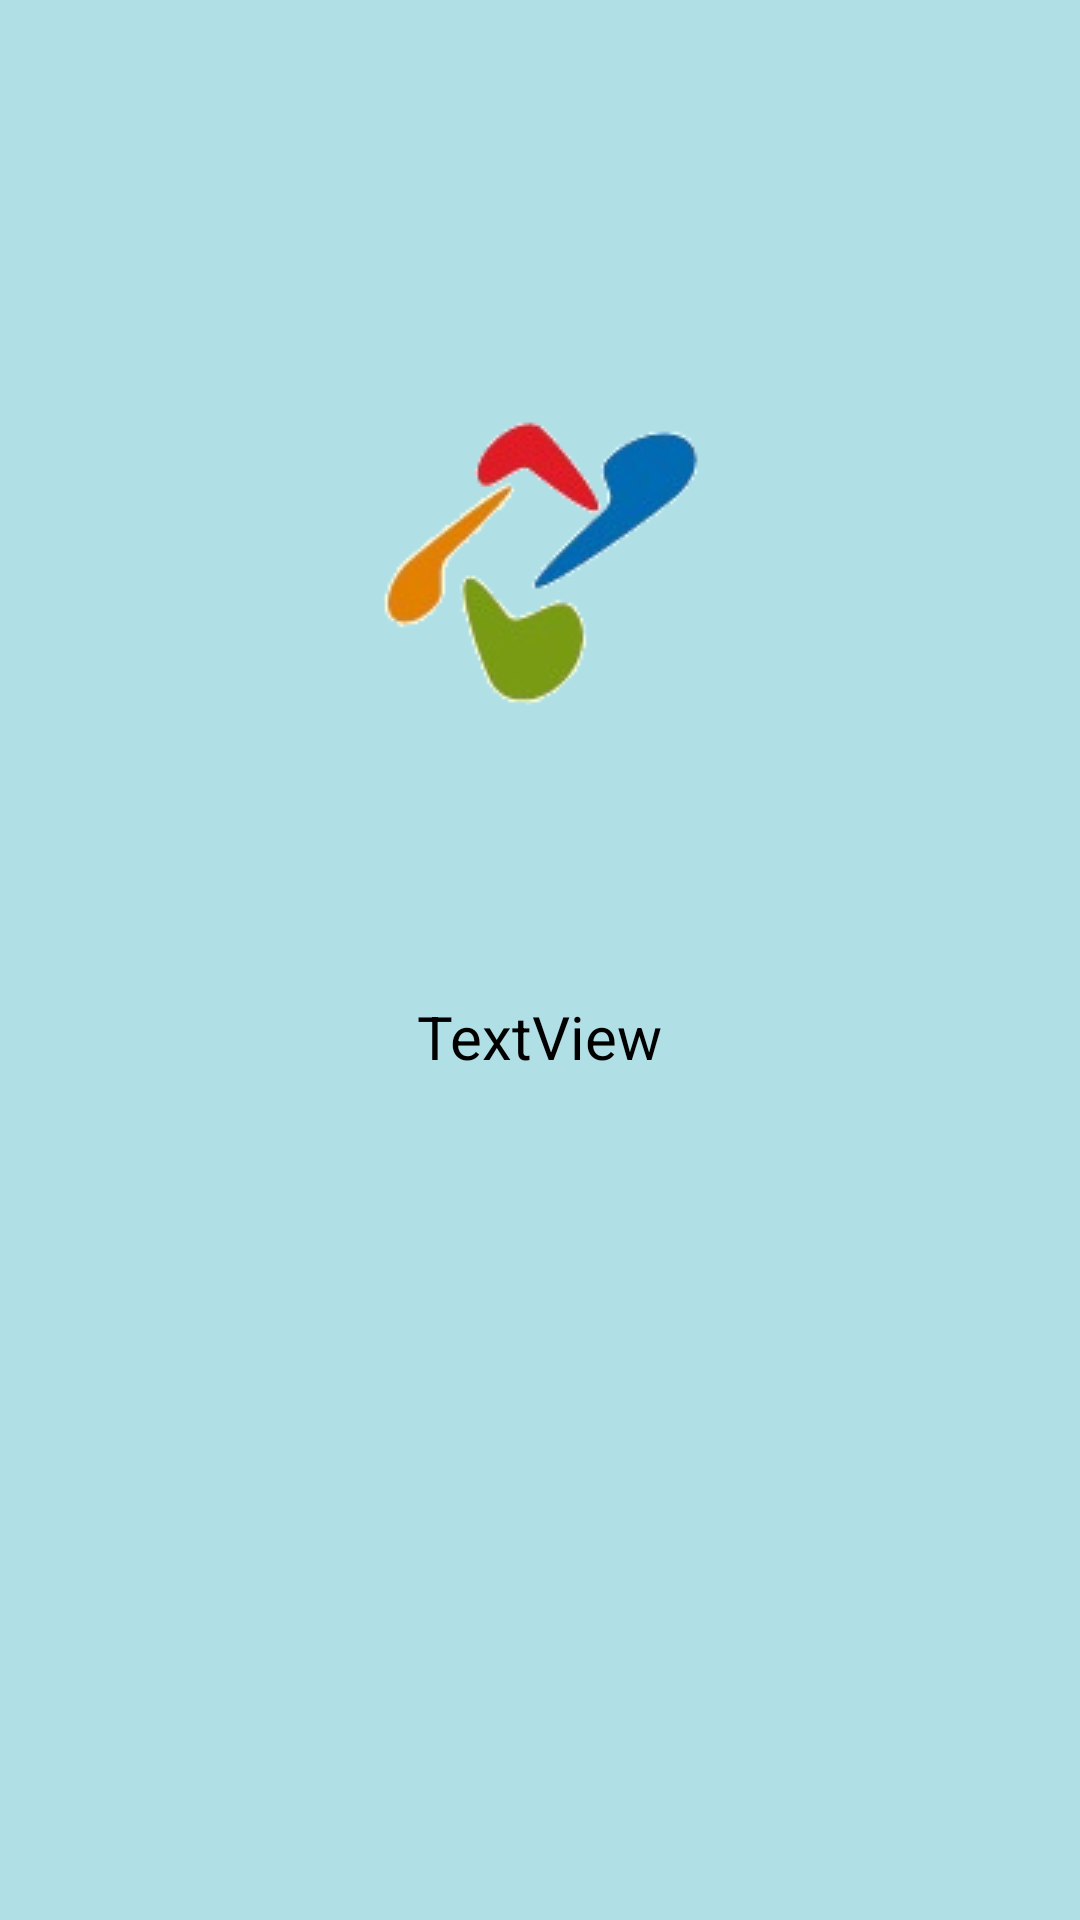

Produce the Android XML layout that renders to this screen, including the resource entries it uses.
<!-- AndroidManifest.xml: activity theme AppTheme.NoActionBar -->
<!-- res/layout/activity_loading.xml -->
<?xml version="1.0" encoding="utf-8"?>
<RelativeLayout xmlns:android="http://schemas.android.com/apk/res/android"
    xmlns:app="http://schemas.android.com/apk/res-auto"
    xmlns:tools="http://schemas.android.com/tools"
    android:layout_width="match_parent"
    android:layout_height="match_parent"
    android:fitsSystemWindows="true"
    android:background="@color/powderblue"
    tools:context="com.norman.ordersystem.LoadingActivity">


    <ImageView
        android:layout_width="wrap_content"
        android:layout_height="wrap_content"
        app:srcCompat="@drawable/newlogo"
        android:layout_marginTop="118dp"
        android:id="@+id/imageView"
        android:layout_alignParentTop="true"
        android:layout_centerHorizontal="true" />

    <TextView
        android:text="TextView"
        android:layout_width="wrap_content"
        android:layout_height="wrap_content"
        android:layout_below="@+id/imageView"
        android:layout_centerHorizontal="true"
        android:layout_marginTop="72dp"
        android:id="@+id/textView14"
        android:textSize="20sp"
        android:textColor="@android:color/black" />

    <TextView
        android:layout_width="wrap_content"
        android:layout_height="wrap_content"
        android:layout_below="@+id/textView14"
        android:layout_centerHorizontal="true"
        android:id="@+id/textView16"
        android:textColor="@android:color/black"
        android:textSize="20sp" />
</RelativeLayout>
<!-- resources referenced by this layout -->
<resources>
  <color name="powderblue">#B0E0E6</color>
  <!-- drawable newlogo: png bitmap (drawable, 9733 bytes) -->
  <style name="AppTheme.NoActionBar">
          <item name="windowActionBar">false</item>
          <item name="windowNoTitle">true</item>
      </style>
</resources>
